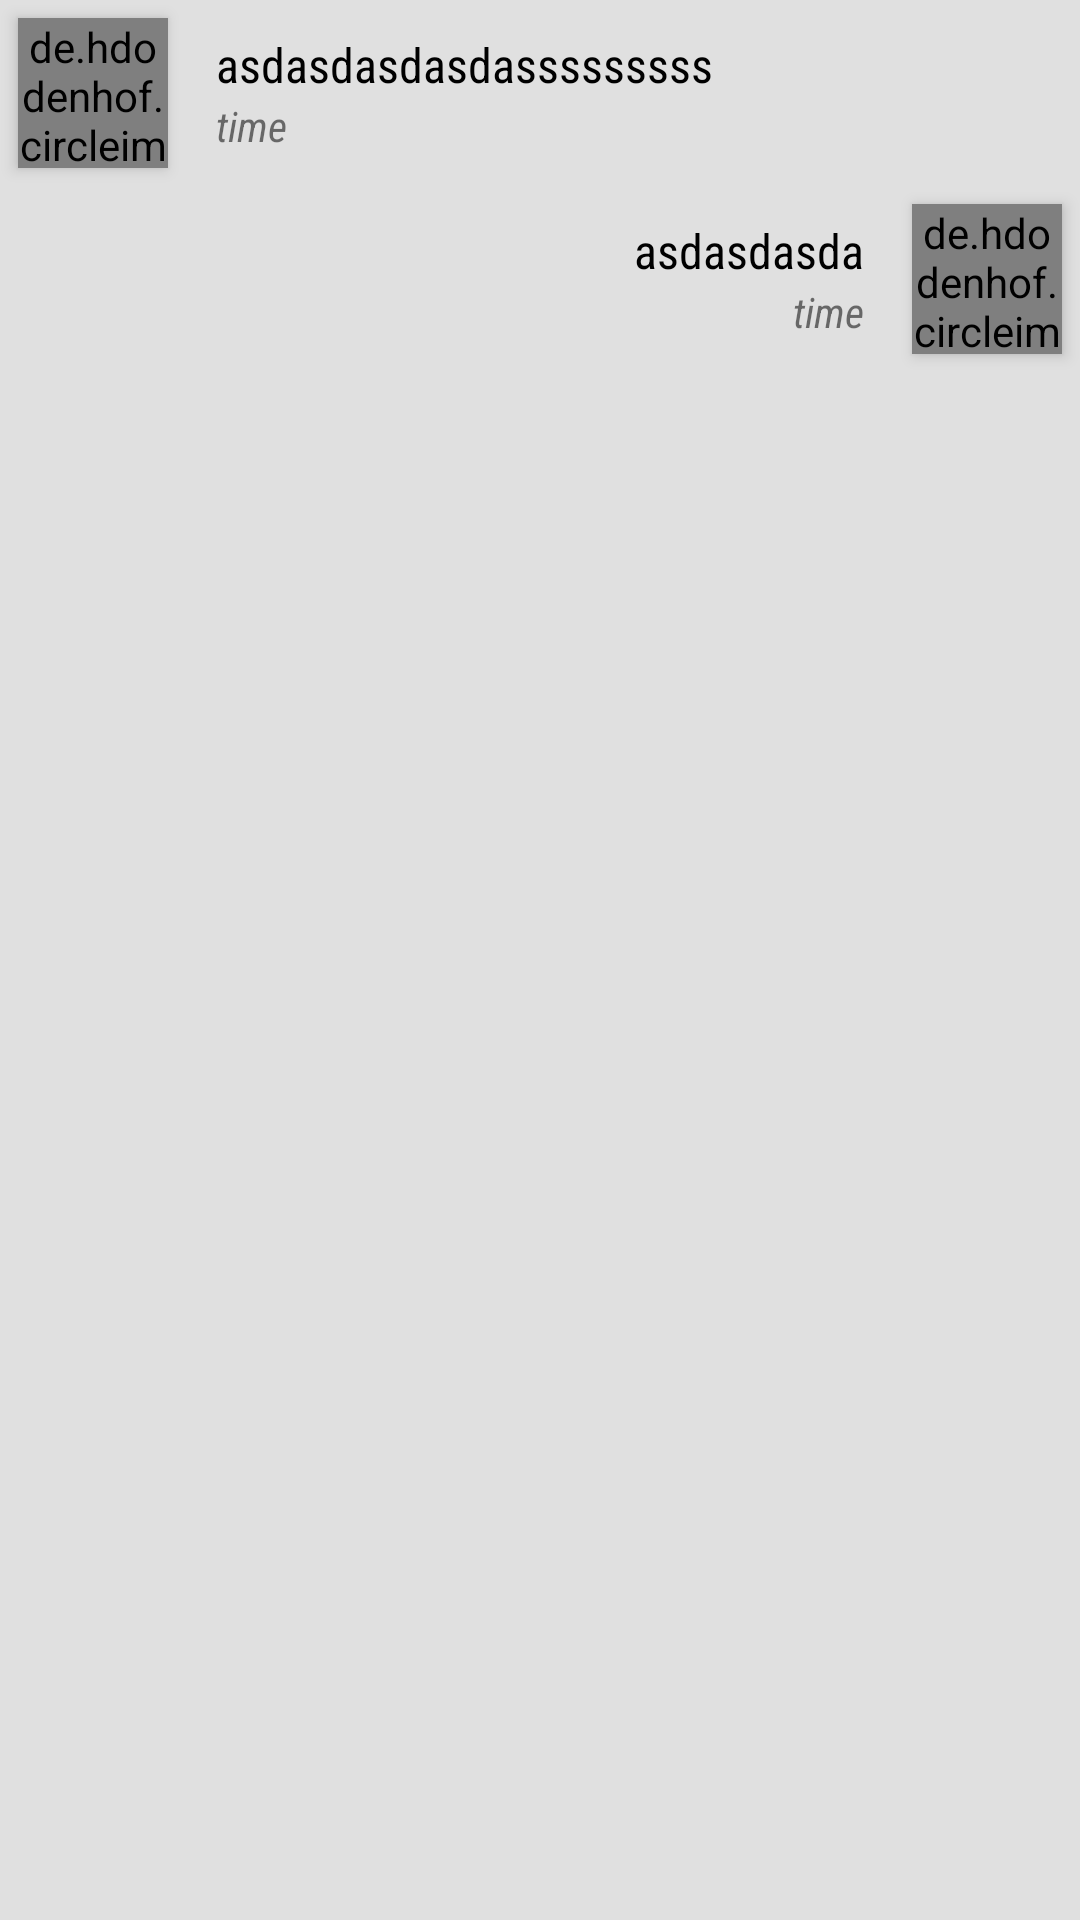

Reconstruct the res/layout file that produces this screen, plus the resources it refers to.
<!-- AndroidManifest.xml: fallback theme Theme.MaterialComponents.DayNight.NoActionBar -->
<!-- res/layout/message.xml -->
<?xml version="1.0" encoding="utf-8"?>
<LinearLayout
    xmlns:android="http://schemas.android.com/apk/res/android"
    android:layout_width="match_parent"
    android:layout_height="wrap_content"
    android:orientation="vertical"
    android:background="#e0e0e0">

    <RelativeLayout
        android:id="@+id/message_relative_left"
        android:layout_width="match_parent"
        android:layout_height="wrap_content">

        <de.hdodenhof.circleimageview.CircleImageView
            android:id="@+id/message_image_left"
            android:elevation="3dp"
            android:layout_margin="6dp"
            android:layout_width="50dp"
            android:layout_height="50dp"
            android:src="@drawable/user"
            android:scaleType="centerCrop"/>

        <LinearLayout
            android:layout_width="wrap_content"
            android:layout_height="wrap_content"
            android:elevation="3dp"
            android:layout_toEndOf="@+id/message_image_left"
            android:orientation="vertical"
            android:background="@drawable/message_background"
            android:layout_centerVertical="true"
            android:layout_marginTop="2dp"
            android:layout_marginBottom="2dp"
            android:layout_marginStart="4dp"
            android:layout_marginEnd="80dp"
            android:paddingTop="4dp"
            android:paddingBottom="4dp"
            android:paddingStart="6dp"
            android:paddingEnd="6dp">

            <TextView
                android:id="@+id/message_text_left"
                android:layout_width="wrap_content"
                android:layout_height="wrap_content"
                android:fontFamily="sans-serif-condensed"
                android:text="asdasdasdasdasssssssss"
                android:textColor="#000"
                android:textSize="16sp"
                android:visibility="visible"/>

            <RelativeLayout
                android:layout_width="wrap_content"
                android:layout_height="wrap_content">

                <ImageView
                    android:id="@+id/message_imagetext_left"
                    android:layout_marginTop="6dp"
                    android:layout_width="200dp"
                    android:layout_height="100dp"
                    android:visibility="gone"/>

                <TextView
                    android:id="@+id/message_loading_left"
                    android:layout_width="wrap_content"
                    android:layout_height="wrap_content"
                    android:text="TEST"
                    android:layout_centerInParent="true"
                    android:visibility="gone"/>
            </RelativeLayout>

            <TextView
                android:id="@+id/message_time_left"
                android:layout_width="wrap_content"
                android:layout_height="wrap_content"
                android:layout_gravity="start"
                android:fontFamily="sans-serif-condensed"
                android:text="time"
                android:textStyle="italic" />
        </LinearLayout>

    </RelativeLayout>

    <RelativeLayout
        android:id="@+id/message_relative_right"
        android:layout_width="match_parent"
        android:layout_height="wrap_content">

        <de.hdodenhof.circleimageview.CircleImageView
            android:id="@+id/message_image_right"
            android:layout_width="50dp"
            android:layout_height="50dp"
            android:elevation="3dp"
            android:layout_margin="6dp"
            android:layout_alignParentEnd="true"
            android:layout_alignParentTop="true"
            android:scaleType="centerCrop"
            android:src="@drawable/user" />

        <LinearLayout
            android:layout_width="wrap_content"
            android:layout_height="wrap_content"
            android:elevation="3dp"
            android:layout_toStartOf="@+id/message_image_right"
            android:orientation="vertical"
            android:layout_centerVertical="true"
            android:background="@drawable/message_background"
            android:backgroundTint="@color/colorWhite"
            android:layout_marginEnd="4dp"
            android:layout_marginTop="4dp"
            android:layout_marginBottom="4dp"
            android:layout_marginStart="80dp"
            android:paddingTop="4dp"
            android:paddingBottom="4dp"
            android:paddingStart="6dp"
            android:paddingEnd="6dp">

            <TextView
                android:id="@+id/message_text_right"
                android:layout_width="wrap_content"
                android:layout_height="wrap_content"
                android:fontFamily="sans-serif-condensed"
                android:text="asdasdasda"
                android:textColor="#000"
                android:textSize="16sp" />

            <RelativeLayout
                android:layout_width="wrap_content"
                android:layout_height="wrap_content">

                <ImageView
                    android:id="@+id/message_imagetext_right"
                    android:layout_marginTop="6dp"
                    android:layout_width="200dp"
                    android:layout_height="100dp"
                    android:visibility="gone"/>

                <TextView
                    android:id="@+id/message_loading_right"
                    android:layout_width="wrap_content"
                    android:layout_height="wrap_content"
                    android:text="TEST"
                    android:layout_centerInParent="true"
                    android:visibility="gone"/>
            </RelativeLayout>

            <TextView
                android:id="@+id/message_time_right"
                android:layout_width="wrap_content"
                android:layout_height="wrap_content"
                android:layout_gravity="end"
                android:fontFamily="sans-serif-condensed"
                android:text="time"
                android:textStyle="italic" />
        </LinearLayout>

    </RelativeLayout>

    <RelativeLayout
        android:id="@+id/message_relative_bottom"
        android:layout_width="wrap_content"
        android:layout_height="wrap_content"
        android:orientation="horizontal"
        android:visibility="gone">

        <TextView
            android:id="@+id/message_typing"
            android:layout_width="wrap_content"
            android:layout_height="wrap_content"
            android:layout_marginStart="8dp"
            android:layout_marginBottom="4dp"
            android:fontFamily="sans-serif-condensed"
            android:text="Typing..."
            android:textStyle="italic"
            android:visibility="invisible"/>

        <TextView
            android:id="@+id/message_seen"
            android:layout_width="wrap_content"
            android:layout_height="wrap_content"
            android:layout_alignParentEnd="true"
            android:layout_marginEnd="8dp"
            android:layout_marginBottom="4dp"
            android:fontFamily="sans-serif-condensed"
            android:text="Seen"
            android:textStyle="italic"
            android:visibility="invisible"/>
    </RelativeLayout>

</LinearLayout>
<!-- resources referenced by this layout -->
<resources>
  <color name="colorWhite">#ffffff</color>
</resources>
